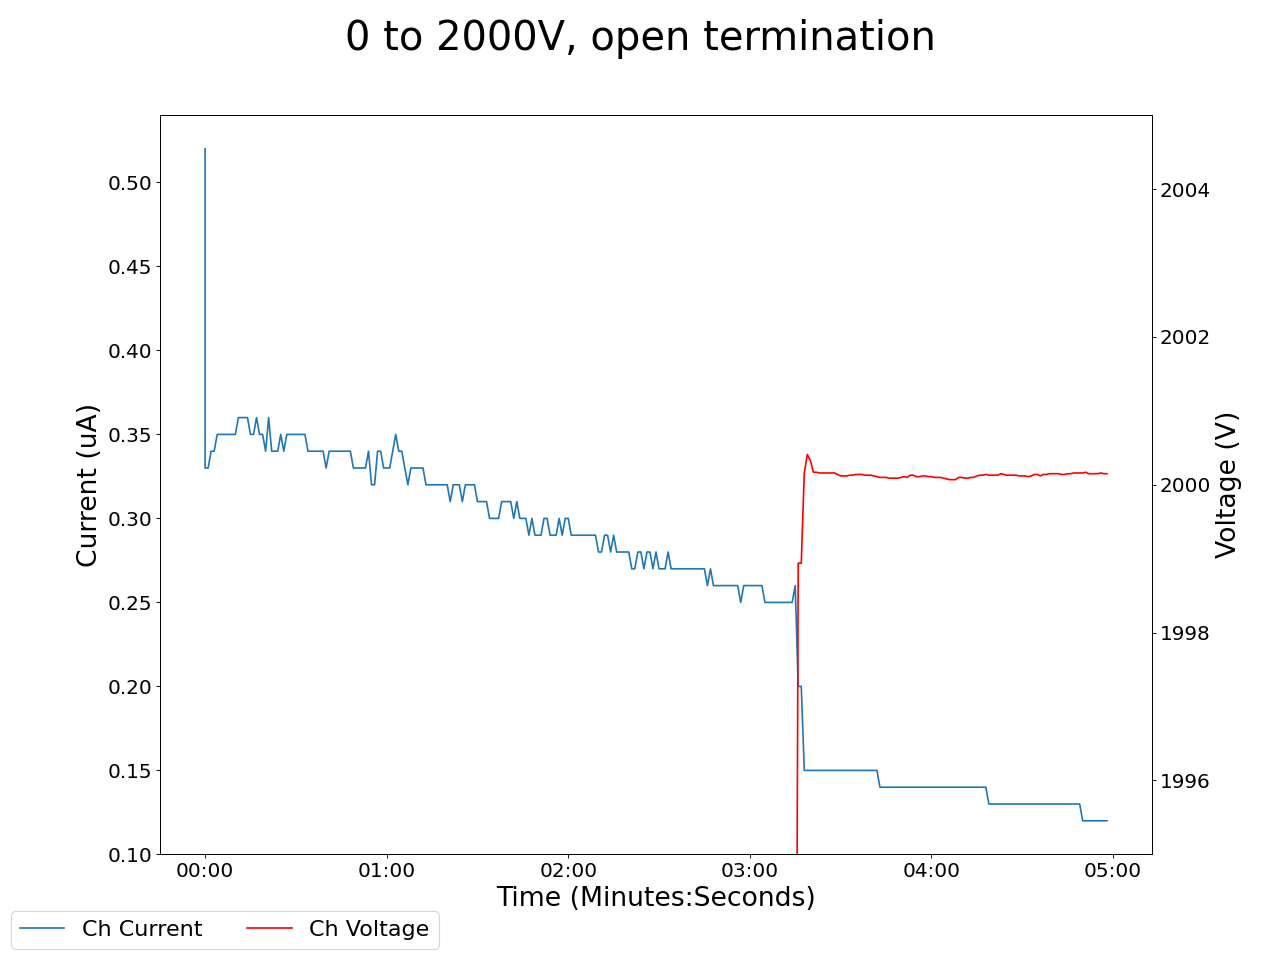

Source data for this figure (header and first rows):
2025-04-29 10:54:51.156143, 28.0, 0.5799999833106995, 28.389999389648438, 0.5199999809265137, 33.849998474121094, 463.7200012207031, 29.780000686645508, 0.5, 29.829999923706055, 0.550000011920929, 28.899999618530273, 0.49000000953674316, 29.600000381469727, 0.5600000023841858, 29.8799991607666, 0.5, 0.0, 0.0, 0.019999999552965164, 0.0, 0.4399999976158142, 0.0, 0.6100000143051147
2025-04-29 10:54:52.156039, 47.26, 0.39, 46.79, 0.33, 46.79, 656.6, 46.96, 0.31, 46.28, 0.35, 46.19, 0.3, 46.56, 0.37, 47.5, 0.33, 0.0, 0.0, 0.02, 0.0, 0.44, 0.0, 0.61
2025-04-29 10:54:53.156038, 47.26, 0.39, 46.79, 0.33, 46.79, 656.6, 46.96, 0.31, 46.28, 0.35, 46.19, 0.3, 46.56, 0.37, 47.5, 0.33, 0.0, 0.0, 0.02, 0.0, 0.44, 0.0, 0.61
2025-04-29 10:54:54.156039, 59.28, 0.41, 59.51, 0.34, 59.59, 864, 59.59, 0.31, 59.34, 0.36, 59.96, 0.32, 59.01, 0.38, 59.69, 0.32, 0.0, 0.0, 0.02, 0.0, 0.44, 0.0, 0.61
2025-04-29 10:54:55.156039, 72.41, 0.41, 72.55, 0.34, 72.54, 1079, 73.14, 0.32, 72.7, 0.37, 72.1, 0.32, 72.48, 0.38, 73.81, 0.33, 0.0, 0.0, 0.02, 0.0, 0.44, 0.0, 0.61
2025-04-29 10:54:56.156039, 85.01, 0.41, 85.4, 0.35, 84.19, 1297, 85.25, 0.33, 85.0, 0.37, 84.96, 0.32, 84.98, 0.38, 85.88, 0.34, 0.0, 0.0, 0.02, 0.0, 0.44, 0.0, 0.61
2025-04-29 10:54:57.156039, 85.01, 0.41, 85.4, 0.35, 84.19, 1297, 85.25, 0.33, 85.0, 0.37, 84.96, 0.32, 84.98, 0.38, 85.88, 0.34, 0.0, 0.0, 0.02, 0.0, 0.44, 0.0, 0.61
2025-04-29 10:54:58.156039, 98.0, 0.41, 97.92, 0.35, 97.3, 1515, 98.12, 0.33, 97.79, 0.38, 97.68, 0.33, 97.84, 0.39, 98.78, 0.33, 0.0, 0.0, 0.02, 0.0, 0.44, 0.0, 0.61
2025-04-29 10:54:59.156039, 110.8, 0.42, 111, 0.35, 110.9, 1736, 111, 0.33, 110.4, 0.38, 110.6, 0.32, 110.7, 0.39, 111.6, 0.33, 0.0, 0.0, 0.02, 0.0, 0.44, 0.0, 0.61
2025-04-29 10:55:00.156039, 123.4, 0.42, 123.8, 0.35, 123.9, 1955, 124.1, 0.32, 123.2, 0.38, 123.6, 0.34, 123.1, 0.38, 124.4, 0.34, 0.0, 0.0, 0.02, 0.0, 0.44, 0.0, 0.61
2025-04-29 10:55:01.156039, 136.4, 0.42, 136.6, 0.35, 135.4, 2175, 136.7, 0.33, 135.9, 0.38, 136.3, 0.32, 136.1, 0.39, 137.1, 0.33, 0.0, 0.0, 0.02, 0.0, 0.44, 0.0, 0.61
2025-04-29 10:55:02.156039, 136.4, 0.42, 136.6, 0.35, 135.4, 2175, 136.7, 0.33, 135.9, 0.38, 136.3, 0.32, 136.1, 0.39, 137.1, 0.33, 0.0, 0.0, 0.02, 0.0, 0.44, 0.0, 0.61
2025-04-29 10:55:03.156039, 149, 0.42, 149.7, 0.36, 149.7, 2394, 149.7, 0.34, 149, 0.38, 149, 0.33, 148.9, 0.39, 149.8, 0.33, 0.0, 0.0, 0.02, 0.0, 0.44, 0.0, 0.61
2025-04-29 10:55:04.156039, 161.6, 0.41, 162.1, 0.36, 161.6, 2614, 162.3, 0.33, 161.9, 0.39, 161.6, 0.32, 161.5, 0.39, 162.4, 0.34, 0.01, 0.0, 0.02, 0.0, 0.44, 0.0, 0.61
2025-04-29 10:55:05.156038, 174.7, 0.42, 174.8, 0.36, 174.6, 2835, 175.1, 0.34, 174.6, 0.39, 174.9, 0.34, 174.6, 0.39, 175.5, 0.34, 0.01, 0.0, 0.02, 0.0, 0.44, 0.0, 0.61
2025-04-29 10:55:06.156038, 187.3, 0.42, 187.9, 0.36, 178.8, 2835, 187.8, 0.34, 187.2, 0.39, 187.4, 0.34, 187.3, 0.39, 188.2, 0.34, 0.01, 0.0, 0.02, 0.0, 0.44, 0.0, 0.61
2025-04-29 10:55:07.156038, 187.3, 0.42, 187.9, 0.35, 178.8, 3028, 187.8, 0.34, 187.2, 0.39, 187.4, 0.33, 187.3, 0.39, 188.2, 0.34, 0.01, 0.0, 0.02, 0.0, 0.44, 0.0, 0.61
2025-04-29 10:55:08.156038, 200.1, 0.42, 200.6, 0.35, 184, 3048, 200.9, 0.33, 197.7, 0.39, 200.4, 0.32, 199.6, 0.39, 201.5, 0.34, 0.01, 0.0, 0.02, 0.0, 0.43, 0.0, 0.61
2025-04-29 10:55:09.156038, 214.3, 0.42, 210.8, 0.36, 184.2, 3048, 216.7, 0.34, 215.7, 0.4, 214.1, 0.34, 211.3, 0.4, 214.1, 0.34, 0.01, 0.0, 0.02, 0.0, 0.43, 0.0, 0.61
2025-04-29 10:55:10.156038, 223.3, 0.43, 226.2, 0.35, 184.9, 3048, 226.1, 0.33, 225.3, 0.39, 225.1, 0.33, 225.1, 0.4, 225.3, 0.33, 0.01, 0.0, 0.02, 0.0, 0.43, 0.0, 0.61
2025-04-29 10:55:11.156039, 223.3, 0.43, 226.2, 0.35, 184.9, 3048, 226.1, 0.33, 225.3, 0.39, 225.1, 0.33, 225.1, 0.4, 225.3, 0.33, 0.01, 0.0, 0.02, 0.0, 0.43, 0.0, 0.61
2025-04-29 10:55:12.156039, 238.4, 0.41, 239, 0.34, 183.7, 3048, 239.5, 0.32, 238.6, 0.39, 238.8, 0.32, 238.5, 0.39, 239.3, 0.34, 0.01, 0.0, 0.02, 0.0, 0.43, 0.0, 0.61
2025-04-29 10:55:13.156038, 251.4, 0.41, 251.7, 0.36, 183.6, 3048, 252.1, 0.33, 251.3, 0.39, 251.8, 0.31, 251.1, 0.39, 252, 0.34, 0.01, 0.0, 0.02, 0.0, 0.43, 0.0, 0.61
2025-04-29 10:55:14.156038, 263.9, 0.42, 264.4, 0.34, 184.7, 3048, 265, 0.33, 263.8, 0.38, 264.1, 0.32, 263.8, 0.39, 265, 0.33, 0.01, 0.0, 0.02, 0.0, 0.43, 0.0, 0.61
2025-04-29 10:55:15.156038, 276.3, 0.41, 277.6, 0.34, 183.1, 3048, 277.6, 0.32, 276.9, 0.39, 276.8, 0.33, 277.2, 0.39, 277.7, 0.33, 0.01, 0.0, 0.02, 0.0, 0.43, 0.0, 0.61
2025-04-29 10:55:16.156037, 276.3, 0.41, 277.6, 0.34, 183.1, 3048, 277.6, 0.32, 276.9, 0.39, 276.8, 0.33, 277.2, 0.39, 277.7, 0.33, 0.01, 0.0, 0.02, 0.0, 0.43, 0.0, 0.61
2025-04-29 10:55:17.156038, 289, 0.41, 289.8, 0.35, 183.9, 3048, 290, 0.33, 289.6, 0.38, 289.8, 0.33, 289.5, 0.39, 290.5, 0.33, 0.01, 0.0, 0.02, 0.0, 0.43, 0.0, 0.61
2025-04-29 10:55:18.156038, 302.8, 0.41, 303.1, 0.34, 183.9, 3048, 303.1, 0.33, 302.3, 0.38, 302.8, 0.33, 302, 0.39, 302.9, 0.34, 0.01, 0.0, 0.02, 0.0, 0.43, 0.0, 0.61
2025-04-29 10:55:19.156037, 315.2, 0.41, 315.8, 0.35, 184.3, 3048, 316.2, 0.33, 315.2, 0.39, 315.2, 0.33, 315.3, 0.38, 316.1, 0.34, 0.01, 0.0, 0.02, 0.0, 0.43, 0.0, 0.61
2025-04-29 10:55:20.156038, 315.2, 0.41, 315.8, 0.35, 184.3, 3048, 316.2, 0.33, 315.2, 0.39, 315.2, 0.33, 315.3, 0.38, 316.1, 0.34, 0.01, 0.0, 0.02, 0.0, 0.43, 0.0, 0.61
2025-04-29 10:55:21.156038, 327.8, 0.41, 328.6, 0.35, 182.2, 3048, 329, 0.33, 328.0, 0.39, 328.2, 0.33, 327.9, 0.38, 328.8, 0.33, 0.01, 0.0, 0.02, 0.0, 0.43, 0.0, 0.61
2025-04-29 10:55:22.156038, 341.1, 0.41, 341.5, 0.35, 183.7, 3048, 341.6, 0.33, 340.6, 0.39, 341.6, 0.33, 340.6, 0.39, 341.5, 0.33, 0.01, 0.0, 0.02, 0.0, 0.43, 0.0, 0.61
2025-04-29 10:55:23.156038, 353.5, 0.42, 354.6, 0.35, 184.4, 3048, 354.5, 0.33, 353.5, 0.38, 353.8, 0.33, 353.7, 0.39, 354.1, 0.33, 0.01, 0.0, 0.02, 0.0, 0.43, 0.0, 0.61
2025-04-29 10:55:24.156038, 366.6, 0.41, 367, 0.35, 183.8, 3048, 367.4, 0.32, 366.5, 0.38, 366.8, 0.32, 365.9, 0.38, 367.2, 0.33, 0.01, 0.0, 0.02, 0.0, 0.43, 0.0, 0.61
2025-04-29 10:55:25.156039, 366.6, 0.41, 367, 0.35, 183.8, 3048, 367.4, 0.32, 366.5, 0.38, 366.8, 0.32, 365.9, 0.38, 367.2, 0.33, 0.01, 0.0, 0.02, 0.0, 0.43, 0.0, 0.61
2025-04-29 10:55:26.156038, 379, 0.41, 380.5, 0.34, 184.7, 3048, 380.2, 0.32, 379.2, 0.37, 379.7, 0.32, 379.2, 0.38, 380.5, 0.34, 0.01, 0.0, 0.02, 0.0, 0.43, 0.0, 0.61
2025-04-29 10:55:27.156039, 390.9, 0.4, 392.8, 0.34, 182.7, 3042, 392.9, 0.31, 390.3, 0.37, 392, 0.31, 393.8, 0.38, 393.4, 0.33, 0.01, 0.0, 0.02, 0.0, 0.43, 0.0, 0.61
2025-04-29 10:55:28.156039, 405.9, 0.4, 404.5, 0.34, 165.8, 2776, 405.2, 0.32, 404.5, 0.38, 405.5, 0.31, 404.6, 0.38, 406.8, 0.33, 0.01, 0.0, 0.02, 0.0, 0.43, 0.0, 0.61
2025-04-29 10:55:29.156039, 405.9, 0.4, 404.5, 0.34, 165.8, 2776, 405.2, 0.32, 404.5, 0.38, 405.5, 0.31, 404.6, 0.38, 406.8, 0.33, 0.01, 0.0, 0.02, 0.0, 0.43, 0.0, 0.61
2025-04-29 10:55:30.156039, 417.8, 0.4, 417.5, 0.34, 152.4, 2542, 418.6, 0.32, 417.8, 0.37, 418.2, 0.31, 417.5, 0.37, 418.7, 0.33, 0.01, 0.0, 0.02, 0.0, 0.43, 0.0, 0.61
2025-04-29 10:55:31.156039, 429.6, 0.4, 431.9, 0.34, 140, 2322, 431.2, 0.33, 429.8, 0.37, 430.4, 0.31, 430.0, 0.38, 431.2, 0.33, 0.01, 0.0, 0.02, 0.0, 0.43, 0.0, 0.61
2025-04-29 10:55:32.156038, 443.9, 0.4, 442.6, 0.33, 126.3, 2103, 444, 0.31, 443.7, 0.37, 443.9, 0.31, 442.2, 0.38, 444, 0.33, 0.01, 0.0, 0.02, 0.0, 0.43, 0.0, 0.61
2025-04-29 10:55:33.156037, 455.6, 0.39, 456, 0.34, 114.9, 1885, 457.1, 0.31, 455.8, 0.37, 455.8, 0.31, 455.6, 0.37, 456.7, 0.33, 0.01, 0.0, 0.02, 0.0, 0.43, 0.0, 0.62
2025-04-29 10:55:34.156039, 455.6, 0.39, 456, 0.34, 114.9, 1885, 457.1, 0.31, 455.8, 0.37, 455.8, 0.31, 455.6, 0.37, 456.7, 0.33, 0.01, 0.0, 0.02, 0.0, 0.43, 0.0, 0.62
2025-04-29 10:55:35.156039, 469, 0.4, 469.1, 0.34, 102.1, 1666, 469.2, 0.31, 469.4, 0.37, 469.3, 0.31, 468.8, 0.38, 469.7, 0.33, 0.01, 0.0, 0.02, 0.0, 0.43, 0.0, 0.62
2025-04-29 10:55:36.156038, 481.2, 0.4, 481.8, 0.34, 89.3, 1447, 482.8, 0.33, 481.5, 0.36, 480.8, 0.32, 481.6, 0.38, 482.5, 0.33, 0.01, 0.0, 0.02, 0.0, 0.43, 0.0, 0.62
2025-04-29 10:55:37.156037, 493.5, 0.4, 495.5, 0.34, 76.8, 1228, 495.5, 0.32, 495.1, 0.36, 495.3, 0.32, 495.2, 0.38, 495.6, 0.32, 0.01, 0.0, 0.02, 0.0, 0.43, 0.0, 0.62
2025-04-29 10:55:38.156037, 506.7, 0.4, 507, 0.34, 64.13, 1228, 507.6, 0.32, 495.1, 0.36, 495.3, 0.32, 495.2, 0.38, 495.6, 0.32, 0.01, 0.0, 0.02, 0.0, 0.43, 0.0, 0.62
2025-04-29 10:55:39.156039, 506.7, 0.4, 507, 0.34, 64.13, 1010, 507.6, 0.32, 507.6, 0.36, 507.4, 0.32, 507.2, 0.37, 507.9, 0.33, 0.01, 0.0, 0.02, 0.0, 0.43, 0.0, 0.62
2025-04-29 10:55:40.156038, 520.6, 0.4, 521.4, 0.34, 50.6, 796, 521.1, 0.32, 520.2, 0.36, 520.9, 0.31, 520, 0.38, 520.1, 0.32, 0.01, 0.0, 0.02, 0.0, 0.43, 0.0, 0.62
2025-04-29 10:55:41.156037, 532.6, 0.4, 532.4, 0.33, 36.49, 591, 534, 0.32, 533.3, 0.36, 533, 0.31, 533, 0.37, 533.4, 0.33, 0.01, 0.0, 0.02, 0.0, 0.43, 0.0, 0.62
2025-04-29 10:55:42.156037, 545.3, 0.39, 545.2, 0.33, 24.29, 398.3, 546.4, 0.32, 545.6, 0.36, 546, 0.31, 545.3, 0.37, 546.2, 0.32, 0.01, 0.0, 0.02, 0.0, 0.43, 0.0, 0.62
2025-04-29 10:55:43.156037, 545.3, 0.39, 545.2, 0.33, 24.29, 398.3, 546.4, 0.32, 545.6, 0.36, 546, 0.31, 545.3, 0.37, 546.2, 0.32, 0.01, 0.0, 0.02, 0.0, 0.43, 0.0, 0.62
2025-04-29 10:55:44.156039, 558.6, 0.39, 559, 0.33, 11.13, 210.3, 561.2, 0.32, 560, 0.36, 559.5, 0.31, 556.8, 0.38, 559.2, 0.34, 0.01, 0.0, 0.02, 0.0, 0.43, 0.0, 0.62
2025-04-29 10:55:45.156037, 572.5, 0.39, 571.6, 0.33, 0.75, 39.21, 572, 0.31, 570.6, 0.35, 569.8, 0.32, 573.2, 0.37, 571.7, 0.32, 0.01, 0.0, 0.01, 0.0, 0.43, 0.0, 0.62
2025-04-29 10:55:46.156037, 583.5, 0.4, 584.7, 0.34, 0.0, 0.44, 584.6, 0.32, 584, 0.36, 584.2, 0.3, 584, 0.36, 584, 0.32, 0.01, 0.0, 0.01, 0.0, 0.43, 0.0, 0.62
2025-04-29 10:55:47.156037, 597.6, 0.39, 595.5, 0.32, 0.07, 0.44, 597.6, 0.32, 598.9, 0.36, 597, 0.3, 598.2, 0.36, 597.1, 0.33, 0.01, 0.0, 0.01, 0.0, 0.43, 0.0, 0.62
2025-04-29 10:55:48.156039, 597.6, 0.39, 595.5, 0.32, 0.07, 0.32, 597.6, 0.31, 598.9, 0.34, 597, 0.31, 598.2, 0.37, 597.1, 0.33, 0.01, 0.0, 0.01, 0.0, 0.43, 0.0, 0.62
2025-04-29 10:55:49.156039, 606.9, 0.4, 610.5, 0.34, 0.09, 0.32, 611.8, 0.32, 613.4, 0.34, 607.8, 0.3, 609.2, 0.37, 606.1, 0.33, 0.01, 0.0, 0.01, 0.0, 0.43, 0.0, 0.62
2025-04-29 10:55:50.156038, 620.4, 0.4, 623.2, 0.34, 0.1, 0.33, 623.3, 0.32, 624.7, 0.35, 623.8, 0.3, 620.3, 0.36, 621.5, 0.32, 0.01, 0.0, 0.01, 0.0, 0.43, 0.0, 0.62
2025-04-29 10:55:51.156037, 634.8, 0.39, 635.4, 0.33, 0.07, 0.0, 635.3, 0.32, 635.2, 0.34, 636.1, 0.31, 634.9, 0.36, 635.0, 0.31, 0.01, 0.0, 0.01, 0.0, 0.43, 0.0, 0.62
... 239 more rows
